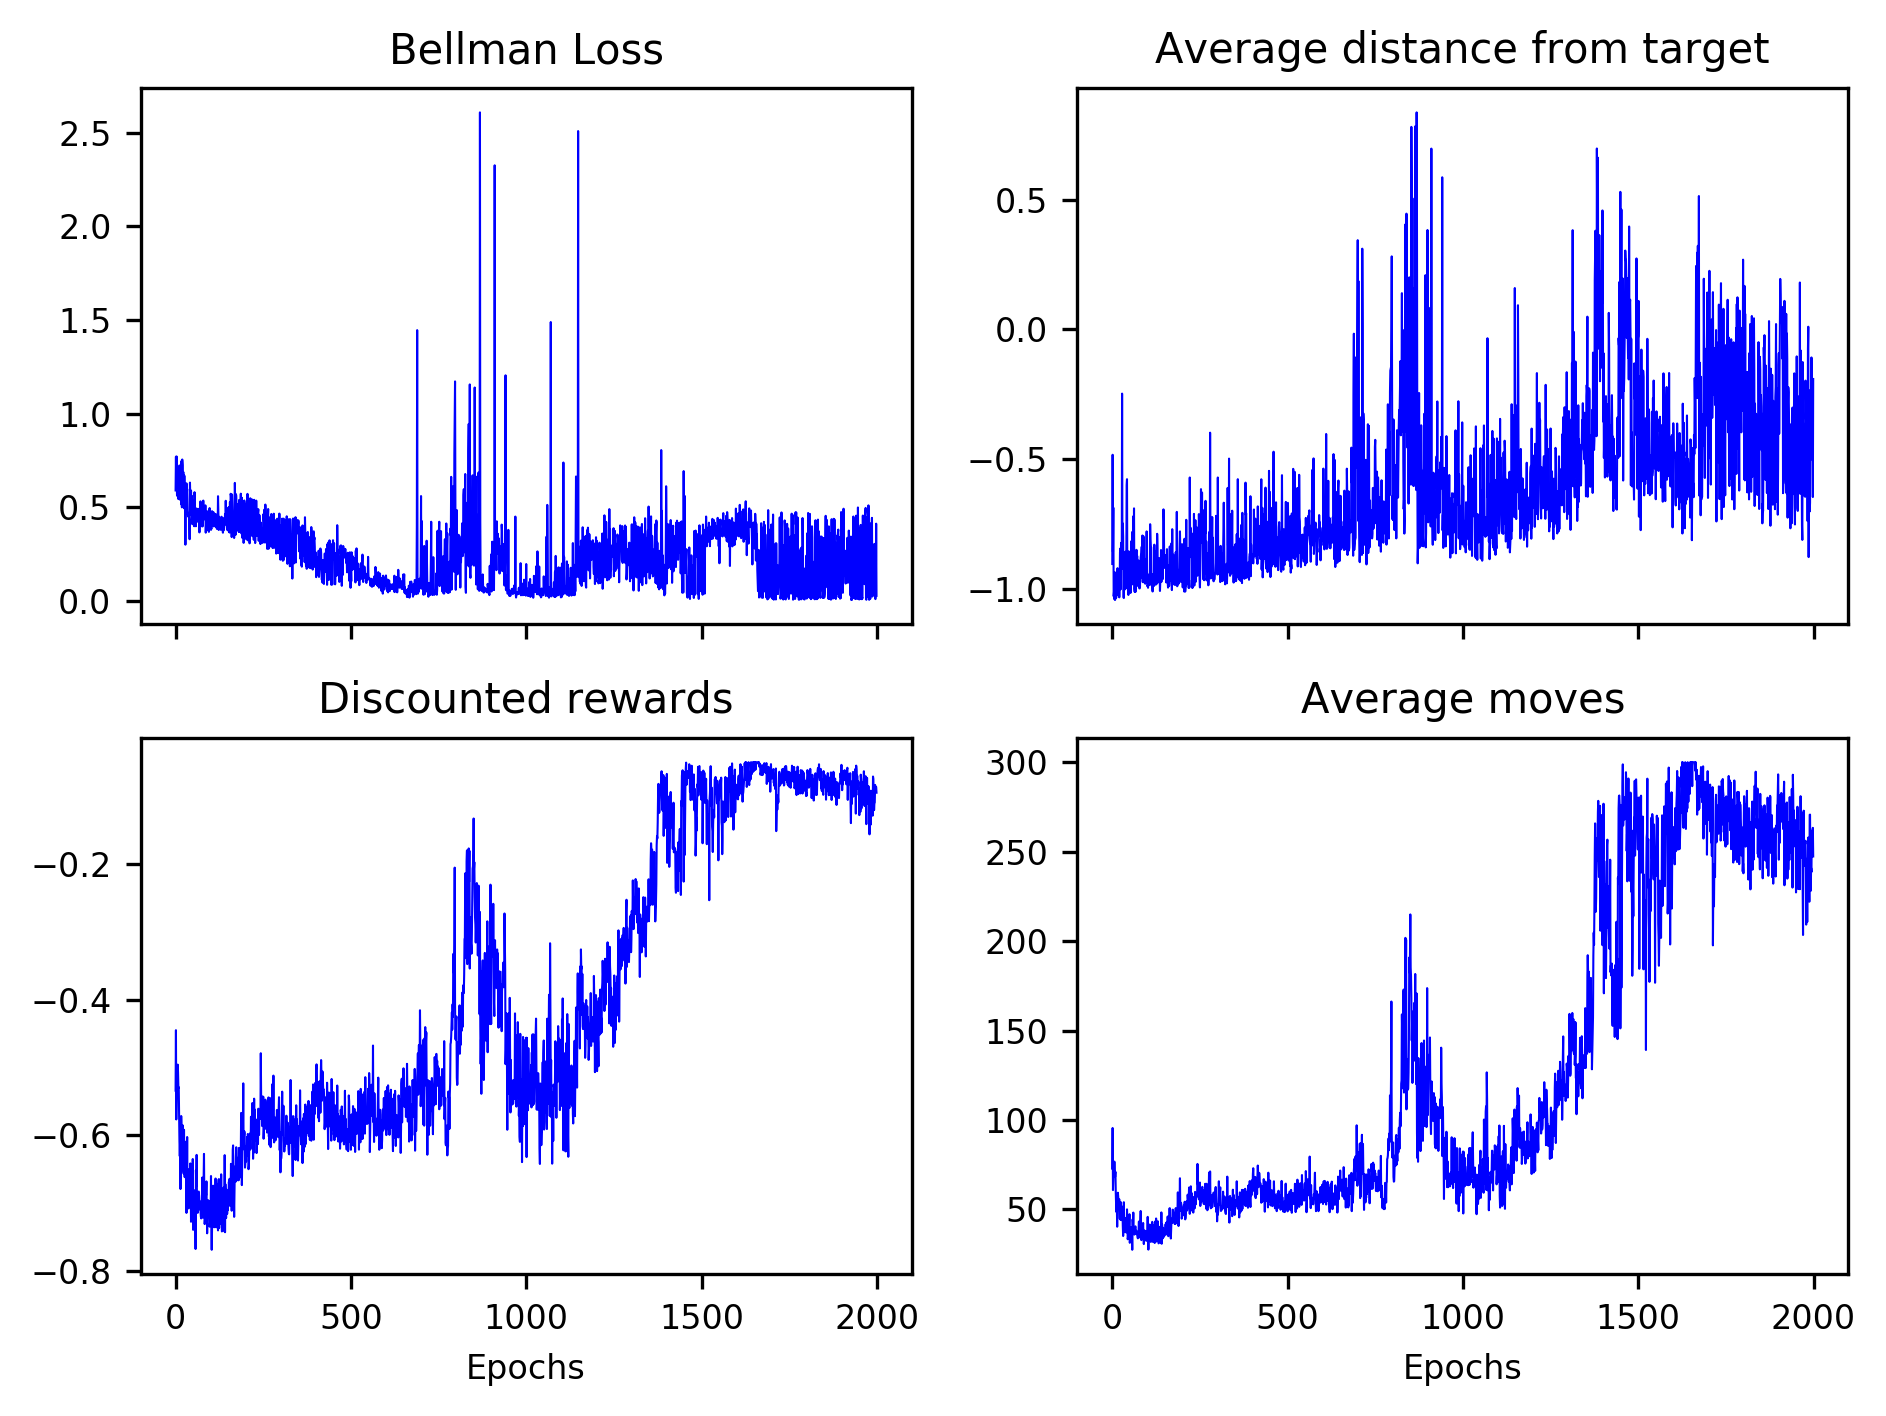

The table this chart was drawn from, first rows:
5.899226808745936523e-01, 7.703661978727069926e-01, 6.018506019854612532e-01, 7.711336931139385342e-01, 5.647076487564950398e-01, 5.601051404866694838e-01, 5.595608898676118770e-01, 5.690032543149567967e-01, 5.436555247107435207e-01, 5.512825956480433831e-01, 5.537767497614112244e-01, 7.233073342162015251e-01, 6.026681942390190727e-01, 5.397789227698694958e-01, 6.653155227895695134e-01, 6.847529406777752570e-01, 5.157693915598429157e-01, 7.477920559740596218e-01, 4.996754295898426790e-01, 7.551638033000074302e-01, 7.251889483328137764e-01, 5.213837717565183993e-01, 6.885965513624796586e-01, 6.126989099529964733e-01
-9.041637182235717773e-01, -4.831951260566711426e-01, -8.570451736450195312e-01, -6.872081756591796875e-01, -1.028552293777465820e+00, -1.011893630027770996e+00, -1.039905667304992676e+00, -9.357157349586486816e-01, -1.042736530303955078e+00, -1.012278676033020020e+00, -1.006282806396484375e+00, -1.034974217414855957e+00, -9.622517824172973633e-01, -1.018501043319702148e+00, -9.817730188369750977e-01, -9.202257394790649414e-01, -1.015757679939270020e+00, -9.406528472900390625e-01, -1.026980161666870117e+00, -9.846249222755432129e-01, -1.032705664634704590e+00, -9.862170219421386719e-01, -8.590387105941772461e-01, -8.443306684494018555e-01
-5.341819088644297331e-01, -4.449332230951583145e-01, -5.766260043983038042e-01, -5.358285466309818945e-01, -5.244012115317644440e-01, -5.337709492467629380e-01, -4.957225150842496930e-01, -5.074258285761555909e-01, -5.301674859532841122e-01, -5.290340108579950629e-01, -5.702254339830656882e-01, -6.087298671242279413e-01, -6.307855382735851890e-01, -6.066676364507446184e-01, -6.793088267121921708e-01, -6.023872774949762254e-01, -5.716033822718041835e-01, -5.866678442834782903e-01, -6.191667987655741223e-01, -5.942310411584855734e-01, -5.851486488090786864e-01, -6.496181715187047123e-01, -6.510682073210987131e-01, -6.566308483682055108e-01
7.279999999999999716e+01, 9.550000000000000000e+01, 6.079999999999999716e+01, 6.759999999999999432e+01, 6.970000000000000284e+01, 6.950000000000000000e+01, 7.670000000000000284e+01, 7.109999999999999432e+01, 6.820000000000000284e+01, 7.100000000000000000e+01, 5.920000000000000284e+01, 5.229999999999999716e+01, 4.850000000000000000e+01, 5.289999999999999858e+01, 4.029999999999999716e+01, 5.560000000000000142e+01, 5.929999999999999716e+01, 5.689999999999999858e+01, 5.050000000000000000e+01, 5.410000000000000142e+01, 5.560000000000000142e+01, 4.489999999999999858e+01, 4.470000000000000284e+01, 4.429999999999999716e+01
